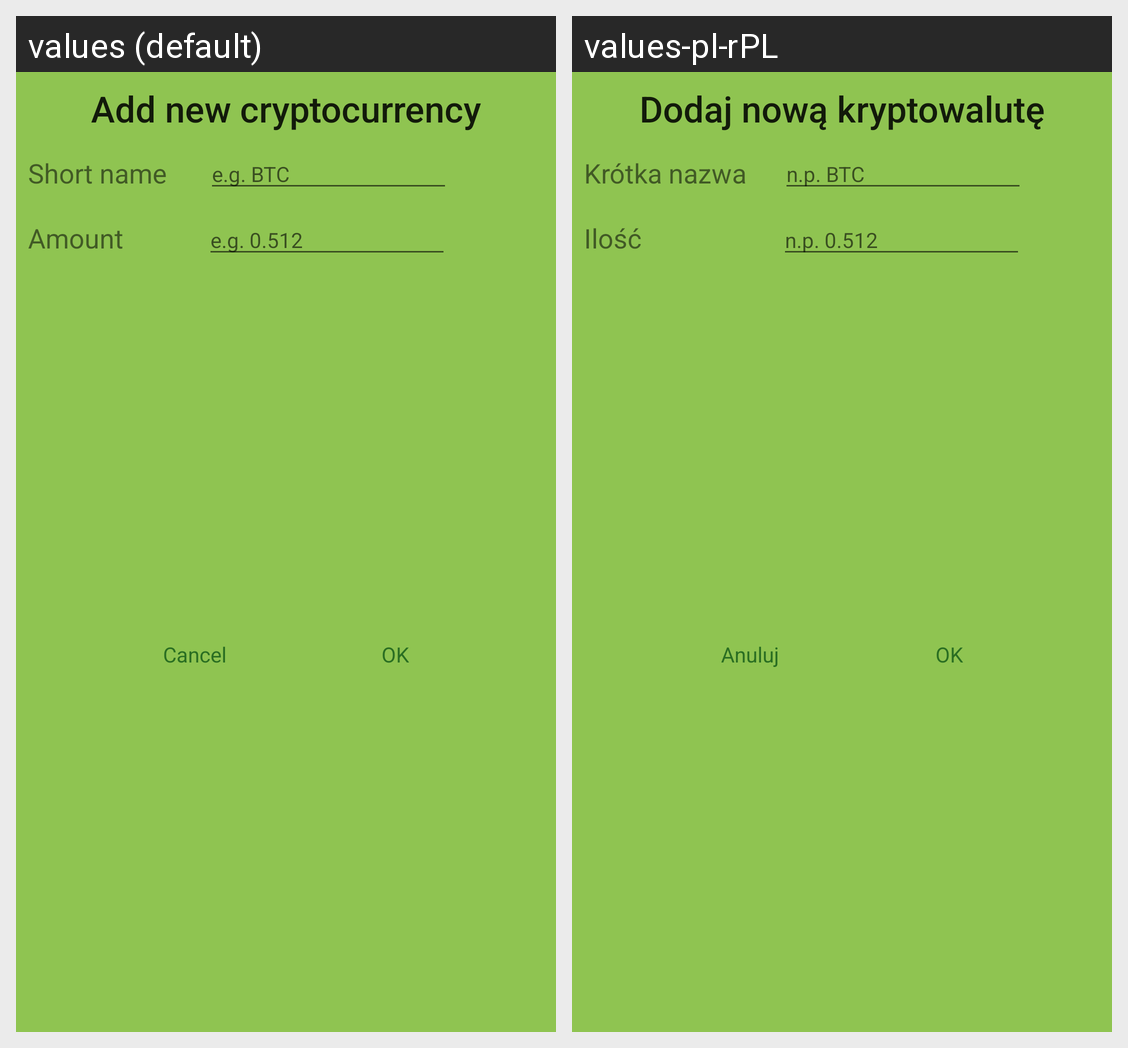

Strings drawn on this Android screen and how each of the app's shown locales translates them:
Android screen res/layout/add_dialog.xml rendered under 2 locales, left to right: values (default), values-pl-rPL. Device: Nexus 5 (rendered at 1080×1920; each locale shown at half size, 540×960, under a caption strip naming it); theme AppTheme.
Strings drawn on this screen, with the default value and each locale's value (text and hints the layout hard-codes, and strings that could not be matched under every locale, appear in the picture but are not listed):

add_new_crypto
  values: Add new cryptocurrency
  values-pl-rPL: Dodaj nową kryptowalutę

eg_name
  values: e.g. BTC
  values-pl-rPL: n.p. BTC

eg_amount
  values: e.g. 0.512
  values-pl-rPL: n.p. 0.512

shart_name
  values: Short name
  values-pl-rPL: Krótka nazwa

amount
  values: Amount
  values-pl-rPL: Ilość

ok
  values: OK
  values-pl-rPL: OK  [not translated; the default value is used]

cancel
  values: Cancel
  values-pl-rPL: Anuluj
